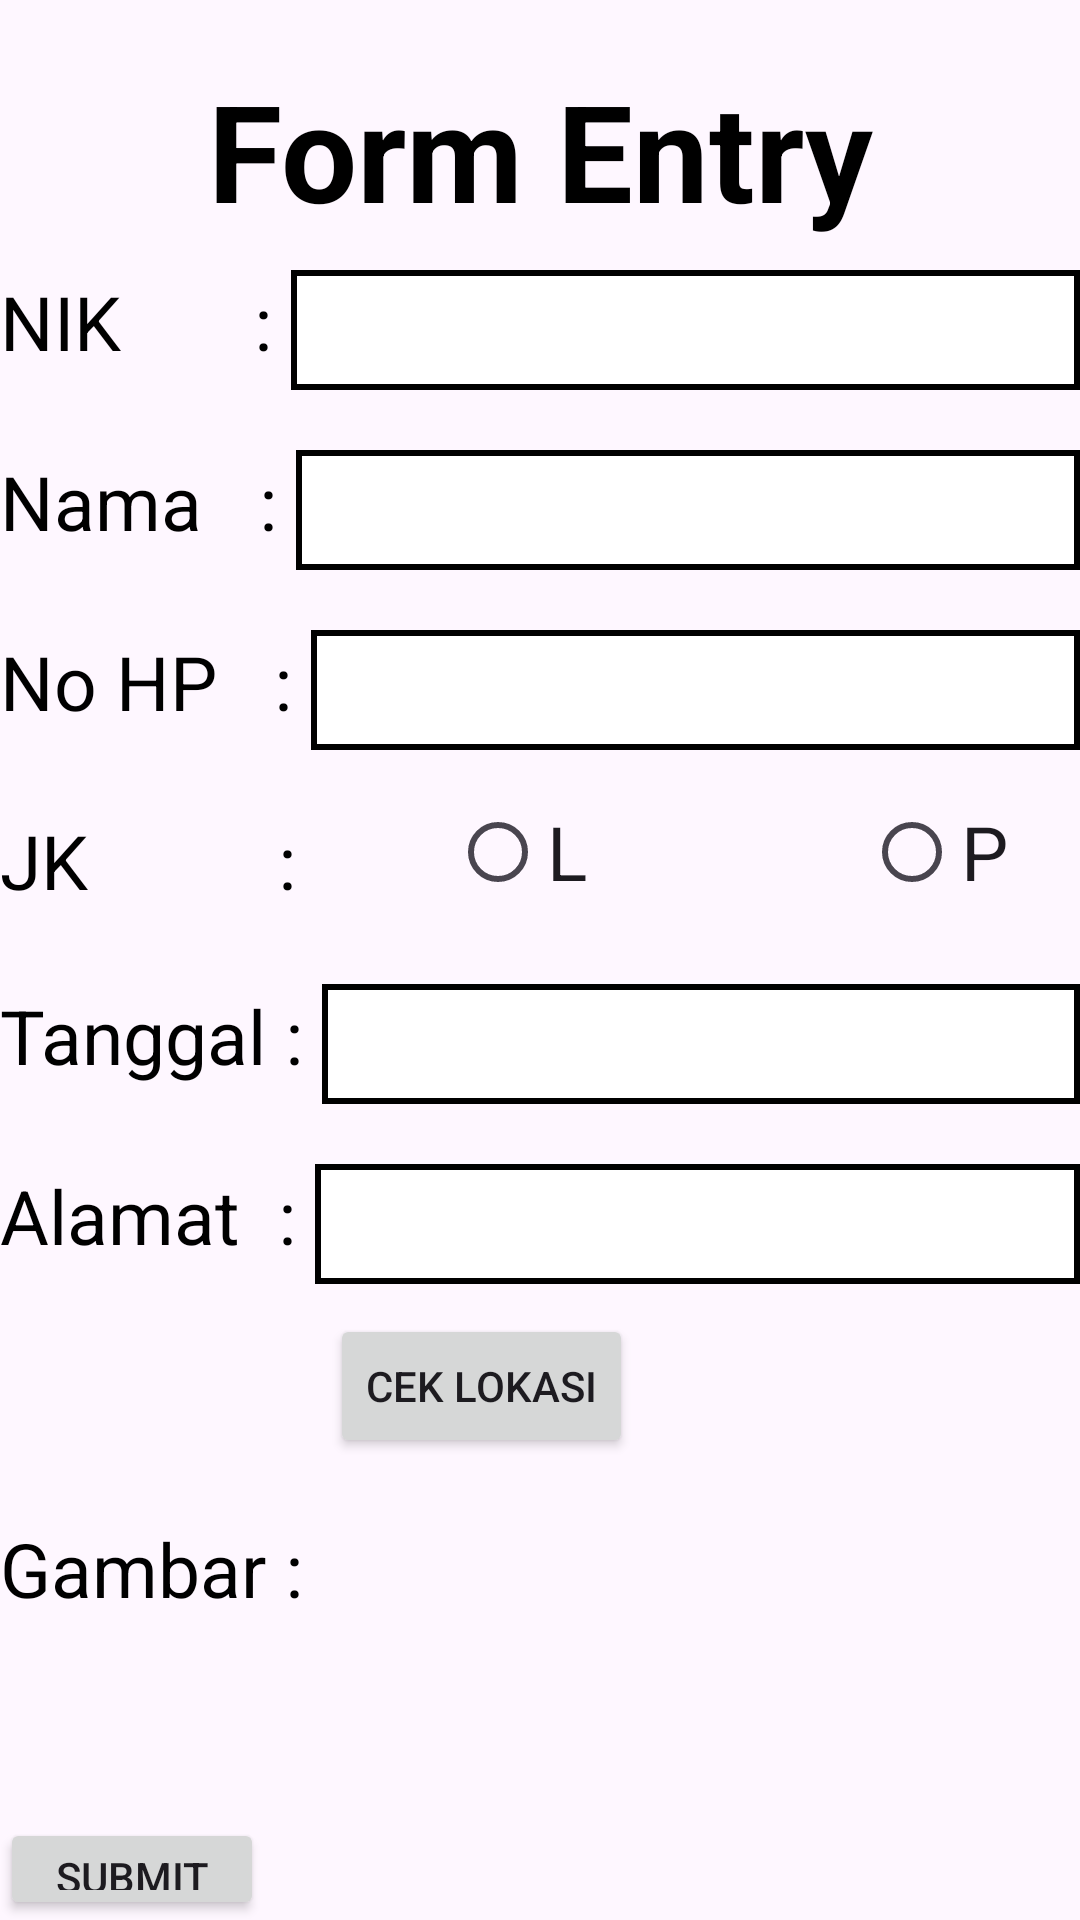

Reconstruct the res/layout file that produces this screen, plus the resources it refers to.
<!-- AndroidManifest.xml: application theme Theme.BNSPJuanNico -->
<!-- res/layout/activity_formentry.xml -->
<?xml version="1.0" encoding="utf-8"?>
<RelativeLayout xmlns:android="http://schemas.android.com/apk/res/android"
    xmlns:app="http://schemas.android.com/apk/res-auto"
    xmlns:tools="http://schemas.android.com/tools"
    android:layout_width="match_parent"
    android:layout_height="match_parent"
    tools:context=".formentry">

    <TextView
        android:layout_width="match_parent"
        android:layout_height="wrap_content"
        android:text="Form Entry"
        android:textSize="45sp"
        android:textStyle="bold"
        android:textColor="@color/black"
        android:gravity="center"
        android:layout_marginTop="20dp"
        android:id="@+id/textatas"/>

    
    <LinearLayout
        android:id="@+id/nik1"
        android:layout_below="@id/textatas"
        android:layout_width="match_parent"
        android:layout_height="wrap_content">
        <TextView
            android:layout_marginTop="10dp"
            android:layout_width="wrap_content"
            android:layout_height="wrap_content"
            android:text="NIK       : "
            android:textSize="25dp"
            android:textColor="@color/black"/>
        <EditText
            android:layout_marginTop="10dp"
            android:background="@drawable/radiuscorner"
            android:id="@+id/nik"
            android:layout_width="match_parent"
            android:layout_height="40dp"/>
    </LinearLayout>

    
    <LinearLayout
        android:id="@+id/nama1"
        android:layout_below="@id/nik1"
        android:layout_width="match_parent"
        android:layout_height="wrap_content"
        android:layout_marginTop="10dp">
        <TextView
            android:layout_marginTop="10dp"
            android:layout_width="wrap_content"
            android:layout_height="wrap_content"
            android:text="Nama   : "
            android:textSize="25dp"
            android:textColor="@color/black"/>
        <EditText
            android:layout_marginTop="10dp"
            android:background="@drawable/radiuscorner"
            android:id="@+id/nama"
            android:layout_width="match_parent"
            android:layout_height="40dp"/>
    </LinearLayout>

    
    <LinearLayout
        android:id="@+id/Nohp1"
        android:layout_below="@id/nama1"
        android:layout_width="match_parent"
        android:layout_height="wrap_content"
        android:layout_marginTop="10dp">
        <TextView
            android:layout_marginTop="10dp"
            android:layout_width="wrap_content"
            android:layout_height="wrap_content"
            android:text="No HP   : "
            android:textSize="25dp"
            android:textColor="@color/black"/>
        <EditText
            android:layout_marginTop="10dp"
            android:background="@drawable/radiuscorner"
            android:id="@+id/nohp"
            android:layout_width="match_parent"
            android:layout_height="40dp"/>
    </LinearLayout>

    
    <LinearLayout
        android:id="@+id/jeniskelamin1"
        android:layout_below="@id/Nohp1"
        android:layout_width="match_parent"
        android:layout_height="wrap_content"
        android:layout_marginTop="10dp">
        <TextView
            android:layout_marginTop="10dp"
            android:layout_width="wrap_content"
            android:layout_height="wrap_content"
            android:text="JK          : "
            android:textSize="25dp"
            android:textColor="@color/black"/>

        <RadioGroup
            android:id="@+id/radioGroupJenisKelamin"
            android:layout_width="match_parent"
            android:layout_height="wrap_content"
            android:orientation="horizontal">

            
            <RadioButton
                android:id="@+id/jkpria"
                android:layout_width="wrap_content"
                android:layout_height="wrap_content"
                android:text="L"
                android:textSize="25dp"
                android:layout_marginLeft="45dp"
                android:textAllCaps="false"
                />

            
            <RadioButton
                android:id="@+id/jkwanita"
                android:layout_width="wrap_content"
                android:layout_height="wrap_content"
                android:text="P"
                android:textSize="25dp"
                android:layout_marginLeft="90dp"
                android:textAllCaps="false"/>
        </RadioGroup>
    </LinearLayout>

    
    <LinearLayout
        android:id="@+id/tanggal1"
        android:layout_below="@id/jeniskelamin1"
        android:layout_width="match_parent"
        android:layout_height="wrap_content"
        android:layout_marginTop="10dp">
        <TextView
            android:layout_marginTop="10dp"
            android:layout_width="wrap_content"
            android:layout_height="wrap_content"
            android:text="Tanggal : "
            android:textSize="25dp"
            android:textColor="@color/black"/>
        <EditText
            android:layout_marginTop="10dp"
            android:background="@drawable/radiuscorner"
            android:id="@+id/tanggal"
            android:layout_width="match_parent"
            android:layout_height="40dp"/>
    </LinearLayout>

    
    <LinearLayout
        android:id="@+id/alamat1"
        android:layout_below="@id/tanggal1"
        android:layout_width="match_parent"
        android:layout_height="wrap_content"
        android:layout_marginTop="10dp">
        <TextView
            android:layout_marginTop="10dp"
            android:layout_width="wrap_content"
            android:layout_height="wrap_content"
            android:text="Alamat  : "
            android:textSize="25dp"
            android:textColor="@color/black"/>
        <EditText
            android:layout_marginTop="10dp"
            android:background="@drawable/radiuscorner"
            android:id="@+id/alamat"
            android:layout_width="match_parent"
            android:layout_height="40dp"/>
    </LinearLayout>

    
    <Button
        android:layout_gravity="center"
        android:id="@+id/btnceklok"
        android:layout_width="wrap_content"
        android:layout_height="wrap_content"
        android:text="Cek Lokasi"
        android:layout_below="@id/alamat1"
        android:layout_marginTop="10dp"
        android:layout_marginLeft="110dp"/>

    
    <LinearLayout
        android:id="@+id/gambar1"
        android:layout_below="@id/btnceklok"
        android:layout_width="match_parent"
        android:layout_height="wrap_content"
        android:layout_marginTop="10dp">
        <TextView
            android:layout_marginTop="10dp"
            android:layout_width="wrap_content"
            android:layout_height="wrap_content"
            android:text="Gambar : "
            android:textSize="25dp"
            android:textColor="@color/black"/>
        <ImageView
            android:id="@+id/gambar"
            android:layout_width="match_parent"
            android:layout_height="100dp"
            android:layout_below="@id/gambar1"
            android:layout_gravity="center"
            android:layout_marginTop="10dp"
            android:src="@drawable/baseline_image_search_24"
            android:onClick="onImageViewGambarClick"
            android:clickable="true"/>

    </LinearLayout>

    <Button
        android:id="@+id/btnsubmit"
        android:layout_width="wrap_content"
        android:layout_height="wrap_content"
        android:layout_below="@+id/gambar1"
        android:text="Submit">

    </Button>


</RelativeLayout>
<!-- resources referenced by this layout -->
<resources>
  <!-- drawable radiuscorner (drawable) -->
  <?xml version="1.0" encoding="utf-8"?>
  <shape xmlns:android="http://schemas.android.com/apk/res/android"
      android:shape="rectangle">
      <stroke android:width="2dp" android:color="@color/black" />
      <solid android:color="@android:color/white" />
      <padding android:left="8dp" android:right="8dp" />
  </shape>
  <style name="Theme.BNSPJuanNico" parent="Base.Theme.BNSPJuanNico" />
  <style name="Base.Theme.BNSPJuanNico" parent="Theme.Material3.DayNight.NoActionBar">
          
          
      </style>
  <!-- not gathered from this repository: default colours our renderer supplied (Android Studio template values) -->
  <color name="black">#FF000000</color>
</resources>
